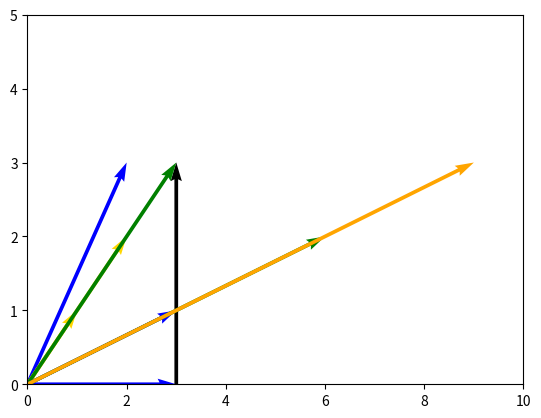

This figure's Python source:
## 2. Geometric Intuition Of Vectors ##

import matplotlib.pyplot as plt
import numpy as np

# This code draws the x and y axis as lines.
plt.axhline(0, c='black', lw=0.5)
plt.axvline(0, c='black', lw=0.5)
plt.xlim(-3,3)
plt.ylim(-4,4)

# Add your code here.
plt.quiver(0, 0, 2, 3, angles='xy', scale_units='xy', scale=1, color='blue')
plt.quiver(0, 0, -2, -3, angles='xy', scale_units='xy', scale=1, color='blue')
plt.quiver(0, 0, 1, 1, angles='xy', scale_units='xy', scale=1, color='gold')
plt.quiver(0, 0, 2, 2, angles='xy', scale_units='xy', scale=1, color='gold')
plt.show()

## 3. Vector Operations ##

# This code draws the x and y axis as lines.
plt.axhline(0, c='black', lw=0.5)
plt.axvline(0, c='black', lw=0.5)
plt.xlim(-4,4)
plt.ylim(-1,4)

# Add your code here.
plt.quiver(0, 0, 3, 0, angles='xy', scale_units='xy', scale=1, color='blue')
plt.quiver(3, 0, 0, 3, angles='xy', scale_units='xy', scale=1, color='black')
plt.quiver(0, 0, 3, 3, angles='xy', scale_units='xy', scale=1, color='green')

## 4. Scaling Vectors ##

# This code draws the x and y axis as lines.
plt.axhline(0, c='black', lw=0.5)
plt.axvline(0, c='black', lw=0.5)
plt.xlim(0,10)
plt.ylim(0,5)

# Add your code here.
plt.quiver(0, 0, 3, 1, angles='xy', scale_units='xy', scale=1, color='blue')
plt.quiver(0, 0, 6, 2, angles='xy', scale_units='xy', scale=1, color='green')
plt.quiver(0, 0, 9, 3, angles='xy', scale_units='xy', scale=1, color='orange')
plt.show()

## 5. Vectors In NumPy ##

import numpy as np

vector_one = np.asarray([
    [1],
    [2],
    [1]
], dtype=np.float32)

vector_two = np.asarray([[3], [0], [1]], dtype=np.float32)
vector_linear_combination = 2 * vector_one + 5 * vector_two

## 6. Dot Product ##

vector_one = np.asarray([
    [1],
    [2],
    [1]
], dtype=np.float32)

vector_two = np.asarray([
    [3],
    [0],
    [1]
], dtype=np.float32)

dot_product = np.dot(vector_one[:,0], vector_two)
print(dot_product)

dot_product = np.dot(vector_one.T, vector_two).reshape((1,))

## 7. Linear Combination ##

w = np.asarray([[1], [2]], dtype=np.float32)
v = np.asarray([[3], [1]], dtype=np.float32)

end_point = 2 * v - 2 * w